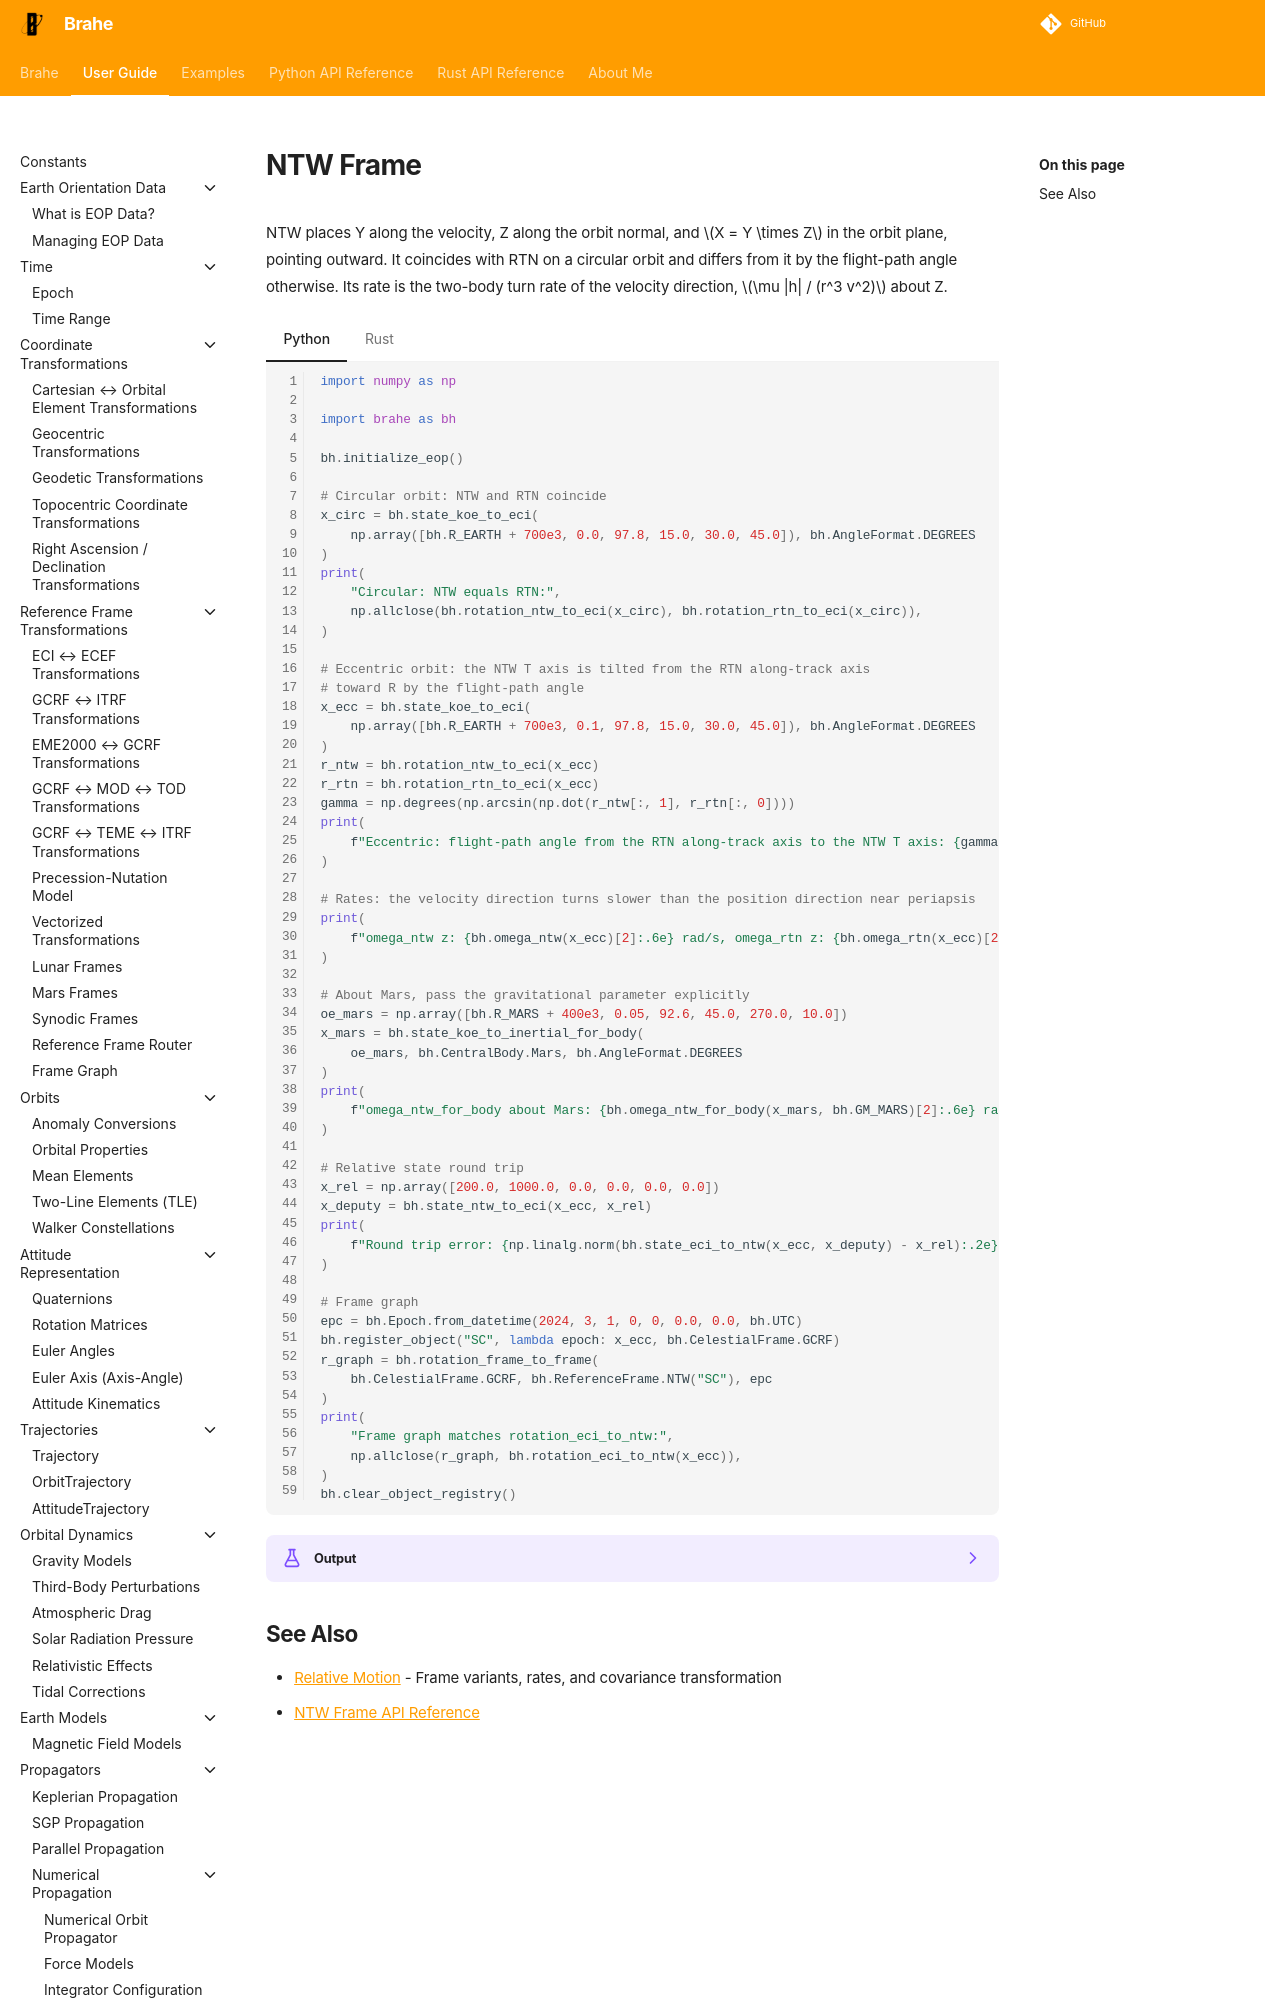

repository: duncaneddy/brahe · page: latest/learn/relative_motion/ntw_frame.html · generator: mkdocs

# NTW Frame

NTW places Y along the velocity, Z along the orbit normal, and $X = Y \times Z$ in the orbit plane, pointing outward. It coincides with RTN on a circular orbit and differs from it by the flight-path angle otherwise. Its rate is the two-body turn rate of the velocity direction, $\mu |h| / (r^3 v^2)$ about Z.

=== "Python"
